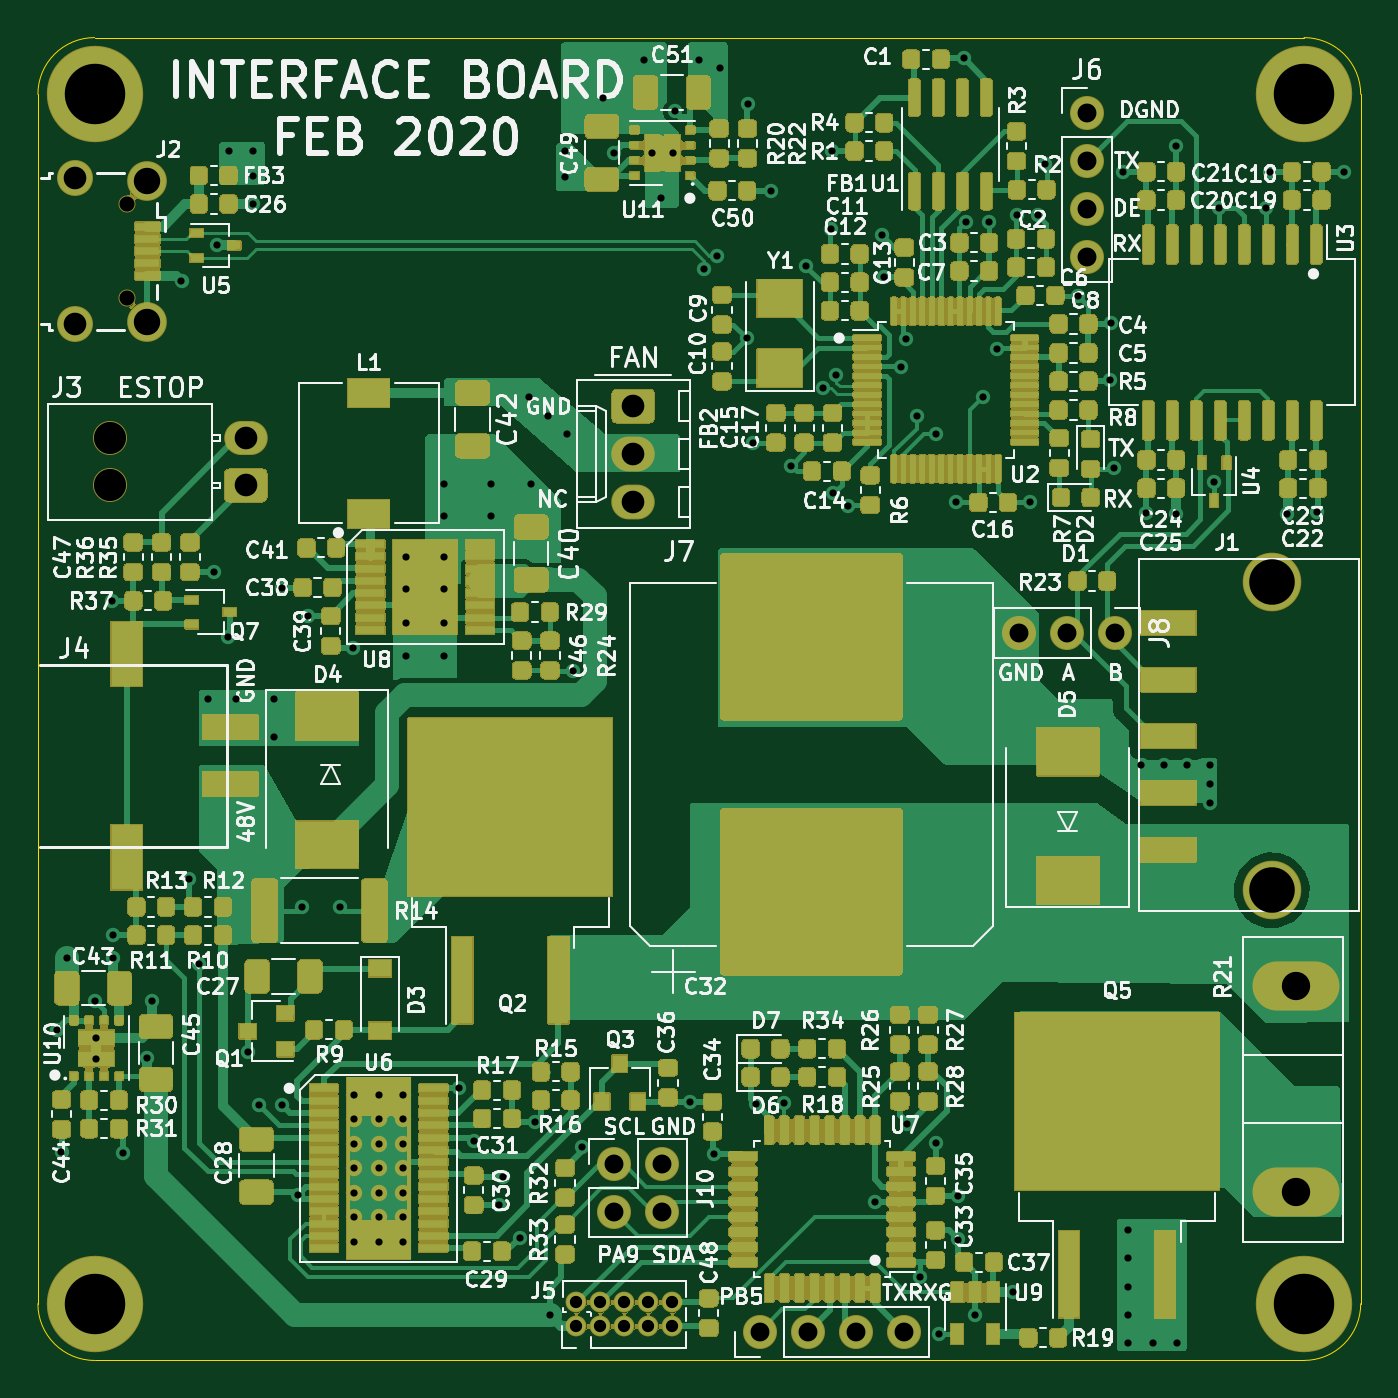
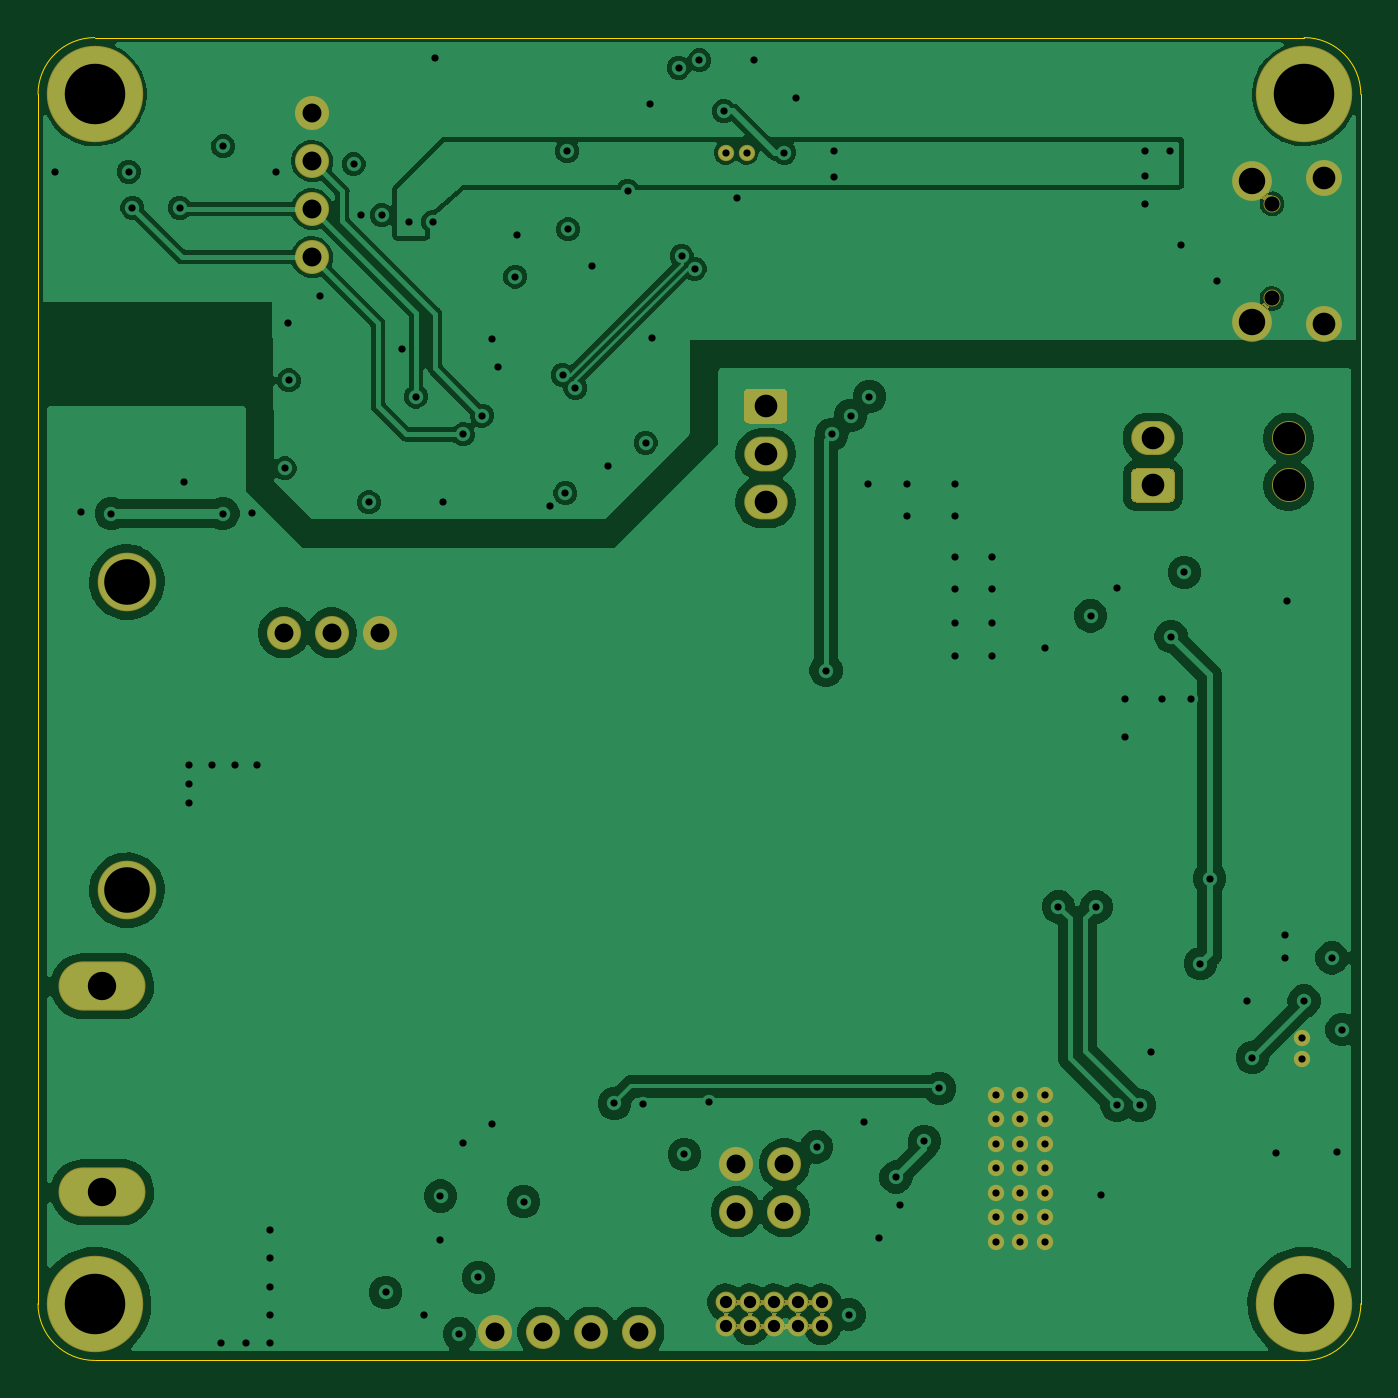
Circuit board: 12 layer files. Board 70.0 x 70.0 mm.
- bottom_copper: blue_interface_board-B_Cu.gbr (99903 bytes)
- bottom_mask: blue_interface_board-B_Mask.gbr (17925 bytes)
- paste: blue_interface_board-B_Paste.gbr (537 bytes)
- bottom_silk: blue_interface_board-B_SilkS.gbr (538 bytes)
- outline: blue_interface_board-Edge_Cuts.gbr (1069 bytes)
- top_copper: blue_interface_board-F_Cu.gbr (177903 bytes)
- top_mask: blue_interface_board-F_Mask.gbr (253925 bytes)
- paste: blue_interface_board-F_Paste.gbr (103457 bytes)
- top_silk: blue_interface_board-F_SilkS.gbr (149676 bytes)
- inner_copper: blue_interface_board-In1_Cu.gbr (96987 bytes)
- inner_copper: blue_interface_board-In2_Cu.gbr (113399 bytes)
- drill: blue_interface_board.drl (3701 bytes)

=== bottom_copper: blue_interface_board-B_Cu.gbr (99903 bytes, source omitted) ===
=== bottom_mask: blue_interface_board-B_Mask.gbr (17925 bytes, source omitted) ===
=== paste: blue_interface_board-B_Paste.gbr ===
%TF.GenerationSoftware,KiCad,Pcbnew,5.99.0-unknown-dd374e12a~102~ubuntu20.04.1*%
%TF.CreationDate,2020-12-02T08:22:49-08:00*%
%TF.ProjectId,blue_interface_board,626c7565-5f69-46e7-9465-72666163655f,rev?*%
%TF.SameCoordinates,Original*%
%TF.FileFunction,Paste,Bot*%
%TF.FilePolarity,Positive*%
%FSLAX46Y46*%
G04 Gerber Fmt 4.6, Leading zero omitted, Abs format (unit mm)*
G04 Created by KiCad (PCBNEW 5.99.0-unknown-dd374e12a~102~ubuntu20.04.1) date 2020-12-02 08:22:49*
%MOMM*%
%LPD*%
G01*
G04 APERTURE LIST*
G04 APERTURE END LIST*
M02*

=== bottom_silk: blue_interface_board-B_SilkS.gbr ===
%TF.GenerationSoftware,KiCad,Pcbnew,5.99.0-unknown-dd374e12a~102~ubuntu20.04.1*%
%TF.CreationDate,2020-12-02T08:22:49-08:00*%
%TF.ProjectId,blue_interface_board,626c7565-5f69-46e7-9465-72666163655f,rev?*%
%TF.SameCoordinates,Original*%
%TF.FileFunction,Legend,Bot*%
%TF.FilePolarity,Positive*%
%FSLAX46Y46*%
G04 Gerber Fmt 4.6, Leading zero omitted, Abs format (unit mm)*
G04 Created by KiCad (PCBNEW 5.99.0-unknown-dd374e12a~102~ubuntu20.04.1) date 2020-12-02 08:22:49*
%MOMM*%
%LPD*%
G01*
G04 APERTURE LIST*
G04 APERTURE END LIST*
M02*

=== outline: blue_interface_board-Edge_Cuts.gbr ===
%TF.GenerationSoftware,KiCad,Pcbnew,5.99.0-unknown-dd374e12a~102~ubuntu20.04.1*%
%TF.CreationDate,2020-12-02T08:22:50-08:00*%
%TF.ProjectId,blue_interface_board,626c7565-5f69-46e7-9465-72666163655f,rev?*%
%TF.SameCoordinates,Original*%
%TF.FileFunction,Profile,NP*%
%FSLAX46Y46*%
G04 Gerber Fmt 4.6, Leading zero omitted, Abs format (unit mm)*
G04 Created by KiCad (PCBNEW 5.99.0-unknown-dd374e12a~102~ubuntu20.04.1) date 2020-12-02 08:22:50*
%MOMM*%
%LPD*%
G01*
G04 APERTURE LIST*
%TA.AperFunction,Profile*%
%ADD10C,0.050000*%
%TD*%
G04 APERTURE END LIST*
D10*
X89000000Y-62000000D02*
G75*
G02*
X92000000Y-59000000I3000000J0D01*
G01*
X156000000Y-59000000D02*
G75*
G02*
X159000000Y-62000000I0J-3000000D01*
G01*
X159000000Y-126000000D02*
G75*
G02*
X156000000Y-129000000I-3000000J0D01*
G01*
X92000000Y-129000000D02*
X156000000Y-129000000D01*
X89000000Y-62000000D02*
X89000000Y-126000000D01*
X159000000Y-126000000D02*
X159000000Y-62000000D01*
X156000000Y-59000000D02*
X92000000Y-59000000D01*
X92000000Y-129000000D02*
G75*
G02*
X89000000Y-126000000I0J3000000D01*
G01*
M02*

=== top_copper: blue_interface_board-F_Cu.gbr (177903 bytes, source omitted) ===
=== top_mask: blue_interface_board-F_Mask.gbr (253925 bytes, source omitted) ===
=== paste: blue_interface_board-F_Paste.gbr (103457 bytes, source omitted) ===
=== top_silk: blue_interface_board-F_SilkS.gbr (149676 bytes, source omitted) ===
=== inner_copper: blue_interface_board-In1_Cu.gbr (96987 bytes, source omitted) ===
=== inner_copper: blue_interface_board-In2_Cu.gbr (113399 bytes, source omitted) ===
=== drill: blue_interface_board.drl ===
M48
; DRILL file {KiCad 5.99.0-unknown-dd374e12a~102~ubuntu20.04.1} date Wed Dec  2 08:27:15 2020
; FORMAT={-:-/ absolute / inch / decimal}
; #@! TF.CreationDate,2020-12-02T08:27:15-08:00
; #@! TF.GenerationSoftware,Kicad,Pcbnew,5.99.0-unknown-dd374e12a~102~ubuntu20.04.1
FMAT,2
INCH
T1C0.0150
T2C0.0256
T3C0.0394
T4C0.0472
T5C0.0551
T6C0.0591
T7C0.0949
T8C0.1260
T9C0.0315
T10C0.0669
%
G90
G05
T1
X3.5433Y-4.3898
X3.5531Y-4.6449
X3.5642Y-4.2402
X3.622Y-4.3299
X3.6575Y-3.4961
X3.6614Y-4.1929
X3.6614Y-4.2413
X3.6811Y-4.6457
X3.7303Y-4.448
X3.7413Y-4.3307
X3.8031Y-2.8307
X3.8189Y-4.0748
X3.8386Y-4.252
X3.8583Y-3.7008
X3.8718Y-3.437
X3.878Y-2.7559
X3.8994Y-3.5709
X3.9016Y-2.5591
X3.9173Y-3.7008
X3.9409Y-4.437
X3.9528Y-2.5591
X3.9528Y-2.6102
X3.9528Y-2.6693
X3.9646Y-4.5472
X3.9961Y-3.7008
X3.9961Y-3.7795
X4.0118Y-3.4685
X4.0118Y-4.5472
X4.0457Y-4.7333
X4.0551Y-4.1339
X4.0669Y-3.5276
X4.1339Y-4.1339
X4.1614Y-3.5945
X4.2717Y-3.4055
X4.2717Y-3.4724
X4.2717Y-3.5433
X4.2717Y-3.6122
X4.3504Y-3.252
X4.3504Y-3.3189
X4.3504Y-3.4055
X4.3504Y-3.4724
X4.3504Y-3.5433
X4.3504Y-3.6122
X4.3819Y-4.5118
X4.4134Y-4.622
X4.4488Y-3.252
X4.4488Y-3.3189
X4.4646Y-4.7559
X4.4724Y-4.6969
X4.5079Y-4.8228
X4.5276Y-3.0709
X4.5315Y-3.252
X4.5394Y-4.5827
X4.5669Y-3.1102
X4.5703Y-4.9837
X4.6024Y-2.5591
X4.6024Y-2.6142
X4.6063Y-3.1496
X4.6181Y-3.6417
X4.6378Y-4.6339
X4.6811Y-2.4488
X4.7047Y-2.563
X4.7677Y-2.3701
X4.8031Y-2.6575
X4.8307Y-2.4764
X4.8622Y-4.5394
X4.8819Y-2.3701
X4.8921Y-2.8048
X4.9134Y-4.6496
X4.9189Y-2.7779
X4.9252Y-2.3858
X4.9803Y-2.9488
X4.9843Y-2.4606
X4.9941Y-3.1673
X5.0Y-4.5448
X5.0315Y-2.6417
X5.0591Y-4.5433
X5.0728Y-3.2146
X5.1051Y-2.798
X5.1401Y-3.0528
X5.1555Y-2.7224
X5.1575Y-2.5591
X5.1609Y-3.2717
X5.167Y-3.0259
X5.1924Y-3.2992
X5.248Y-4.748
X5.2618Y-2.7343
X5.2657Y-2.8209
X5.3012Y-3.0098
X5.313Y-2.9508
X5.315Y-4.5866
X5.3346Y-3.1102
X5.3425Y-4.9055
X5.374Y-3.1496
X5.374Y-4.626
X5.3819Y-5.0236
X5.4168Y-3.2913
X5.4213Y-4.7362
X5.4213Y-4.8268
X5.4331Y-2.3661
X5.4365Y-2.7067
X5.4567Y-4.9843
X5.4724Y-3.0709
X5.4862Y-2.7067
X5.502Y-2.9724
X5.5354Y-4.937
X5.5433Y-2.6929
X5.5704Y-3.2913
X5.5866Y-2.6929
X5.6024Y-2.5866
X5.6713Y-2.8602
X5.7372Y-3.0369
X5.7392Y-2.9168
X5.7461Y-3.2205
X5.7638Y-2.6024
X5.7756Y-4.8071
X5.7756Y-4.8661
X5.7756Y-4.9252
X5.7756Y-4.9843
X5.7756Y-5.0433
X5.8031Y-3.8386
X5.8135Y-3.3135
X5.8268Y-5.0433
X5.8504Y-3.8386
X5.874Y-2.5492
X5.8747Y-3.3146
X5.878Y-5.0433
X5.8976Y-3.8386
X5.9449Y-3.8386
X5.9449Y-3.878
X5.9449Y-3.9173
X5.9547Y-3.248
X5.9646Y-2.6772
X6.063Y-2.6772
X6.0709Y-2.6024
X6.107Y-3.3146
X6.1693Y-3.311
X6.2244Y-2.6024
X4.1626Y-4.525
X4.1626Y-4.5762
X4.1626Y-4.6274
X4.1626Y-4.6785
X4.7835Y-2.563
X4.8268Y-2.563
X4.1626Y-4.7297
X4.1626Y-4.7809
X4.1626Y-4.8321
X4.2138Y-4.525
X4.2138Y-4.5762
X4.2138Y-4.6274
X4.2138Y-4.6785
X4.2138Y-4.7297
X4.2138Y-4.7809
X4.2138Y-4.8321
X4.265Y-4.525
X4.265Y-4.5762
X4.265Y-4.6274
X4.265Y-4.6785
X4.265Y-4.7297
X4.265Y-4.7809
X4.265Y-4.8321
X3.626Y-4.4067
X3.626Y-4.45
T2
X4.626Y-4.9579
X4.626Y-5.0079
X4.676Y-4.9579
X4.676Y-5.0079
X4.726Y-4.9579
X4.726Y-5.0079
X4.776Y-4.9579
X4.776Y-5.0079
X4.826Y-4.9579
X4.826Y-5.0079
T3
X5.548Y-3.563
X5.648Y-3.563
X5.748Y-3.563
X4.7047Y-4.6693
X4.7047Y-4.7693
X4.8047Y-4.6693
X4.8047Y-4.7693
X5.0079Y-5.0197
X5.1079Y-5.0197
X5.2079Y-5.0197
X5.3079Y-5.0197
X5.689Y-2.4803
X5.689Y-2.5803
X5.689Y-2.6803
X5.689Y-2.7803
T4
X4.7441Y-3.0906
X4.7441Y-3.1906
X4.7441Y-3.2906
X3.937Y-3.1575
X3.937Y-3.2559
X3.5807Y-2.6152
X3.5807Y-2.9203
T5
X3.7303Y-2.6211
X3.7303Y-2.9144
T6
X6.126Y-4.2992
X6.126Y-4.7283
T7
X6.0744Y-3.4575
X6.0744Y-4.0992
T8
X6.1417Y-2.4409
X3.622Y-4.9606
X6.1417Y-4.9606
X3.622Y-2.4409
T9
X3.689Y-2.6693
X3.689Y-2.8661
T10
X3.6543Y-3.1575
X3.6543Y-3.2559
T0
M30

